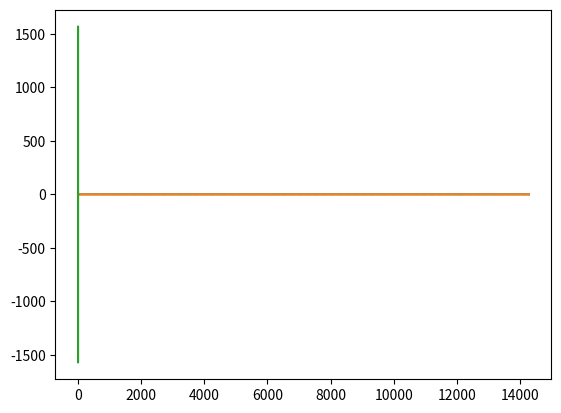

Here is the Python script that generated this plot:
# generate BFSK. 
# could choose any sampleRate, Mask, space frequency, interval of bit. 
# this implimentation is coherent as it always do integer period of each frequency. This means abtreary interval of bit is not possible. 


import numpy as np
from scipy.fftpack import fft
import matplotlib.pyplot as plt


##  All unites are in kHz and ms. !!!

# random picked parameter
baseFreq = 5  # 5KHz carrier frequency
deltaFreq = 2 # 2kHz variation  
sampleRate = baseFreq*100	# this described how fine is the generated dataset

# derived parameter for calculation
maskFreq = baseFreq + deltaFreq 
maskPeriod = 1/maskFreq # in ms. 
spaceFreq = baseFreq - deltaFreq 
spacePeriod = 1/spaceFreq # in ms. 

samplePeriod = 1/sampleRate # in ms
numMaskPerBit = 5 # number of period per bit
numSpacePerBit = 5 # number of period per bit


data = format(0x55F0AA, '024b') # just some data for it to work with
print(data)

bitLangth = len(data) 

maxSampleLength = int ( bitLangth * ( (spacePeriod*numSpacePerBit) / samplePeriod ) )
x = np.zeros((maxSampleLength+10 , 2))  # add 10 to length just in case of the edge case	
index =0 

dataDivide =[[],[]]

tempPeriod=0
tempFreq =0
periodPerBit=0
# generate wave bit by bit
for bit in data :
	if (bit =='0'):
		tempPeriod = spacePeriod
		tempFreq = spaceFreq
		periodPerBit = numSpacePerBit
	elif (bit =='1'):
		tempPeriod = maskPeriod
		tempFreq = maskFreq
		periodPerBit = numMaskPerBit
	for i in range ( int ( (tempPeriod/samplePeriod) * periodPerBit ) ):
		t = index*samplePeriod # time variable
		y = np.sin(2*np.pi*(tempFreq)* (i*samplePeriod) ) # t for sin function is the local time starting at this bit
		x[index,0] =t 
		x[index,1] =y
		index = index +1 
	# purely for visulizing where the byte is 
	dataDivide[0].append(x[index-1,0])
	dataDivide[1].append(-1)

# print(dataDivide)

# plt.plot(x[:index,0] , x[:index,1] ) 
# plt.plot(dataDivide[0],dataDivide[1] , 'ro' )
# plt.show()

def demodulate(x):
	'''given the 1d array of signal values, calculate the given message using FSK demodulation using FFT'''
	arr = np.zeros(len(x))
	fft_data = fft(x)
	for i in range(len(x)):
		arr[i] = x[i] * np.cos(2*np.pi*baseFreq*i*samplePeriod)

	plt.plot(x)
	plt.plot(arr)
	plt.show()

	fft_data = np.fft.fft(x)
	y = np.fft.fftfreq(len(fft_data))
	plt.plot(y, fft_data)
	plt.show()

demodulate(x[:index,1])





